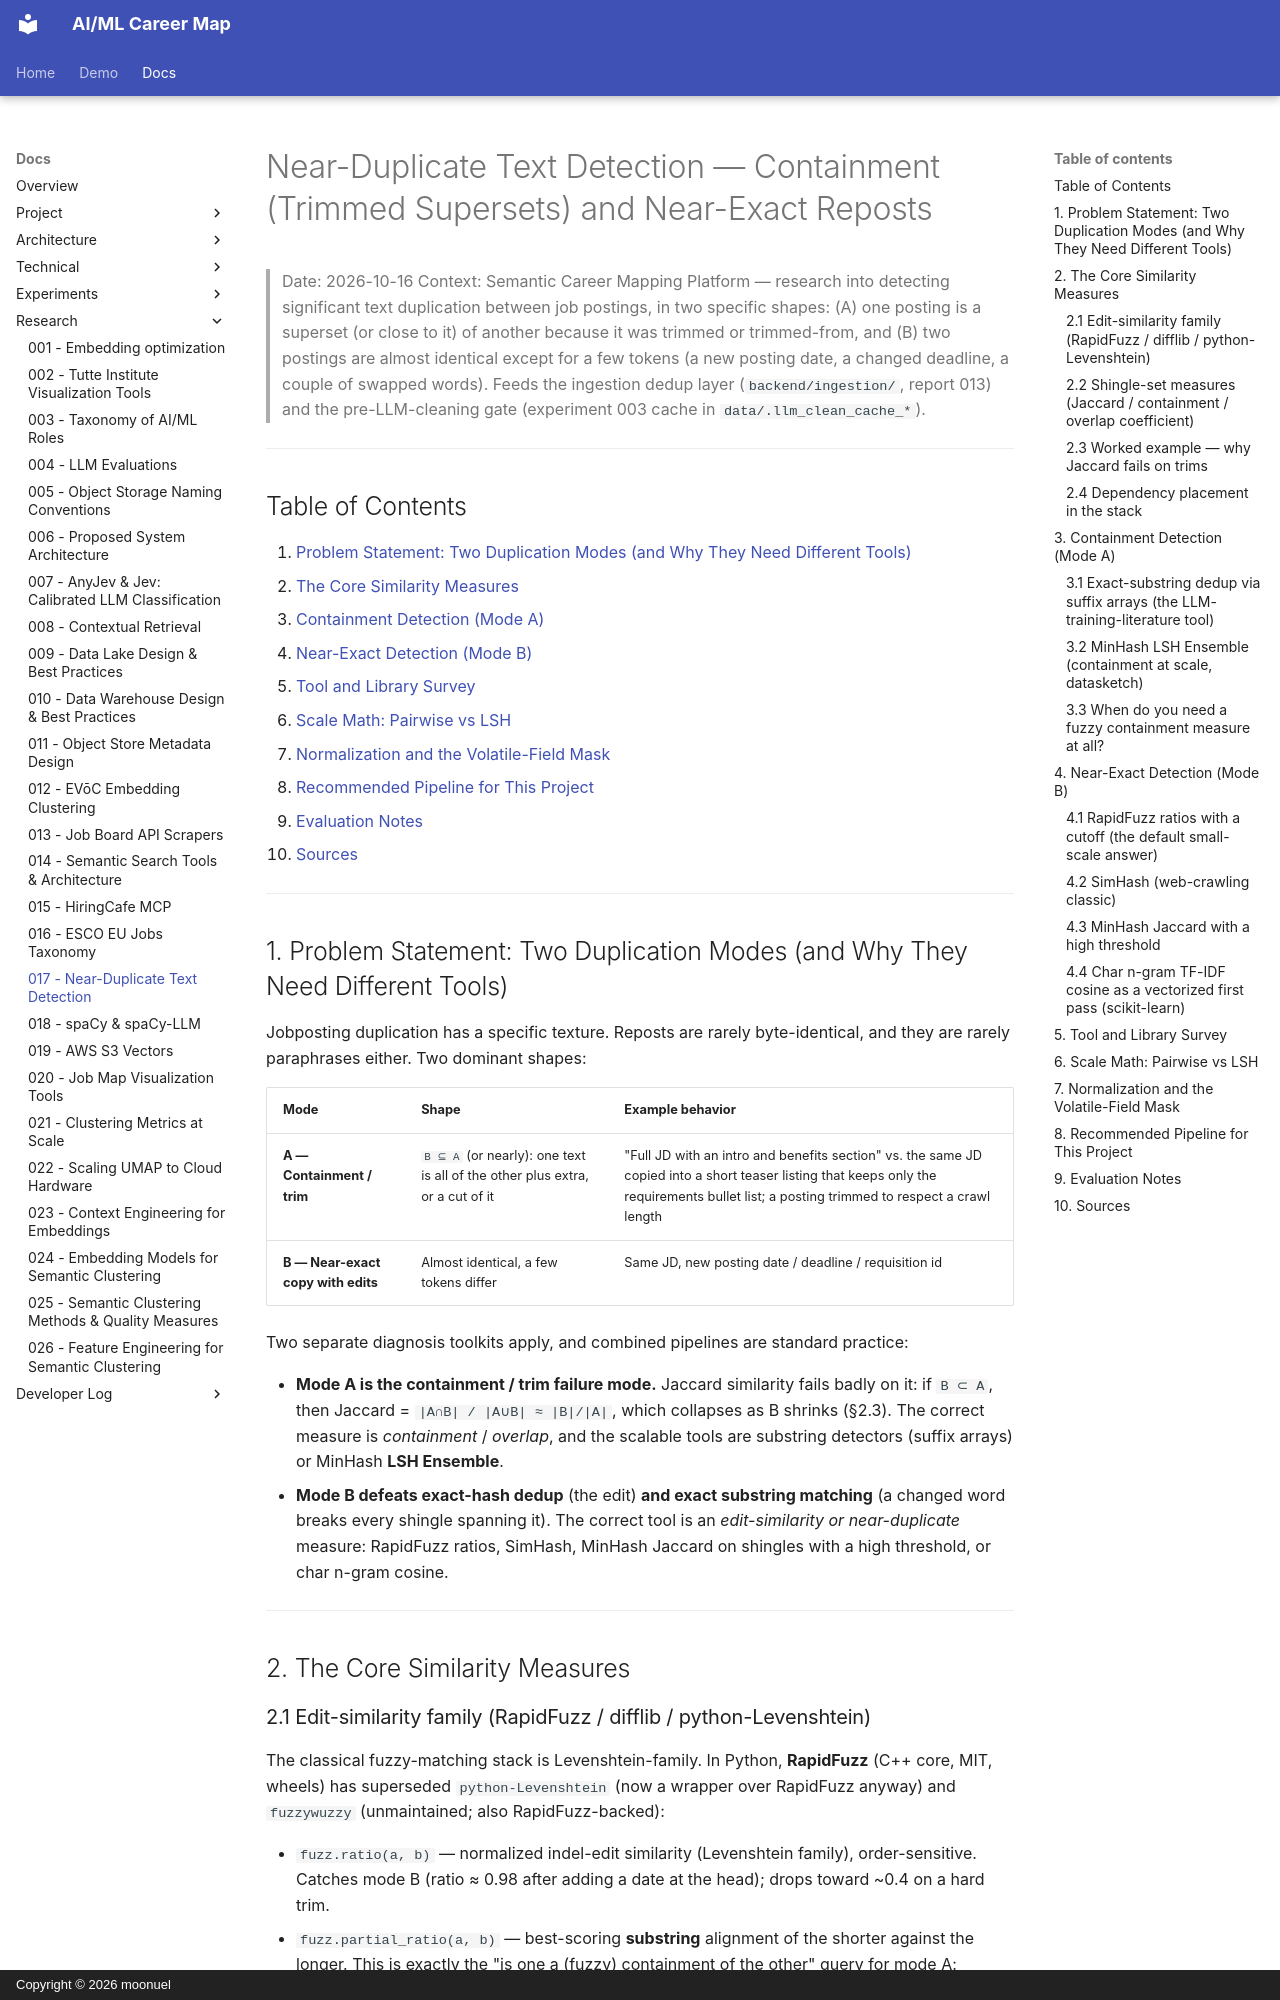

repository: moonuel/semantic-career-map · page: research-reports/017-near-duplicate-text-detection/index.html · generator: mkdocs · copyright: Copyright © 2026 moonuel

# Near-Duplicate Text Detection — Containment (Trimmed Supersets) and Near-Exact Reposts

> Date: 2026-10-16
> Context: Semantic Career Mapping Platform — research into detecting significant text duplication between job postings, in two specific shapes: (A) one posting is a superset (or close to it) of another because it was trimmed or trimmed-from, and (B) two postings are almost identical except for a few tokens (a new posting date, a changed deadline, a couple of swapped words). Feeds the ingestion dedup layer (`backend/ingestion/`, report 013) and the pre-LLM-cleaning gate (experiment 003 cache in `data/.llm_clean_cache_*`).

---

## Table of Contents

1. [Problem Statement: Two Duplication Modes (and Why They Need Different Tools)](#1-problem-statement-two-duplication-modes-and-why-they-need-different-tools)
2. [The Core Similarity Measures](#2-the-core-similarity-measures)
3. [Containment Detection (Mode A)](#3-containment-detection-mode-a)
4. [Near-Exact Detection (Mode B)](#4-near-exact-detection-mode-b)
5. [Tool and Library Survey](#5-tool-and-library-survey)
6. [Scale Math: Pairwise vs LSH](#6-scale-math-pairwise-vs-lsh)
7. [Normalization and the Volatile-Field Mask](#7-normalization-and-the-volatile-field-mask)
8. [Recommended Pipeline for This Project](#8-recommended-pipeline-for-this-project)
9. [Evaluation Notes](#9-evaluation-notes)
10. [Sources](#10-sources)

---

## 1. Problem Statement: Two Duplication Modes (and Why They Need Different Tools)

Jobposting duplication has a specific texture. Reposts are rarely byte-identical, and they are rarely paraphrases either. Two dominant shapes:

| Mode | Shape | Example behavior |
|---|---|---|
| **A — Containment / trim** | `B ⊆ A` (or nearly): one text is all of the other plus extra, or a cut of it | "Full JD with an intro and benefits section" vs. the same JD copied into a short teaser listing that keeps only the requirements bullet list; a posting trimmed to respect a crawl length |
| **B — Near-exact copy with edits** | Almost identical, a few tokens differ | Same JD, new posting date / deadline / requisition id |

Two separate diagnosis toolkits apply, and combined pipelines are standard practice:

- **Mode A is the containment / trim failure mode.** Jaccard similarity fails badly on it: if `B ⊂ A`, then Jaccard = `|A∩B| / |A∪B| ≈ |B|/|A|`, which collapses as B shrinks (§2.3). The correct measure is *containment* / *overlap*, and the scalable tools are substring detectors (suffix arrays) or MinHash **LSH Ensemble**.
- **Mode B defeats exact-hash dedup** (the edit) **and exact substring matching** (a changed word breaks every shingle spanning it). The correct tool is an *edit-similarity or near-duplicate* measure: RapidFuzz ratios, SimHash, MinHash Jaccard on shingles with a high threshold, or char n-gram cosine.

---

## 2. The Core Similarity Measures
